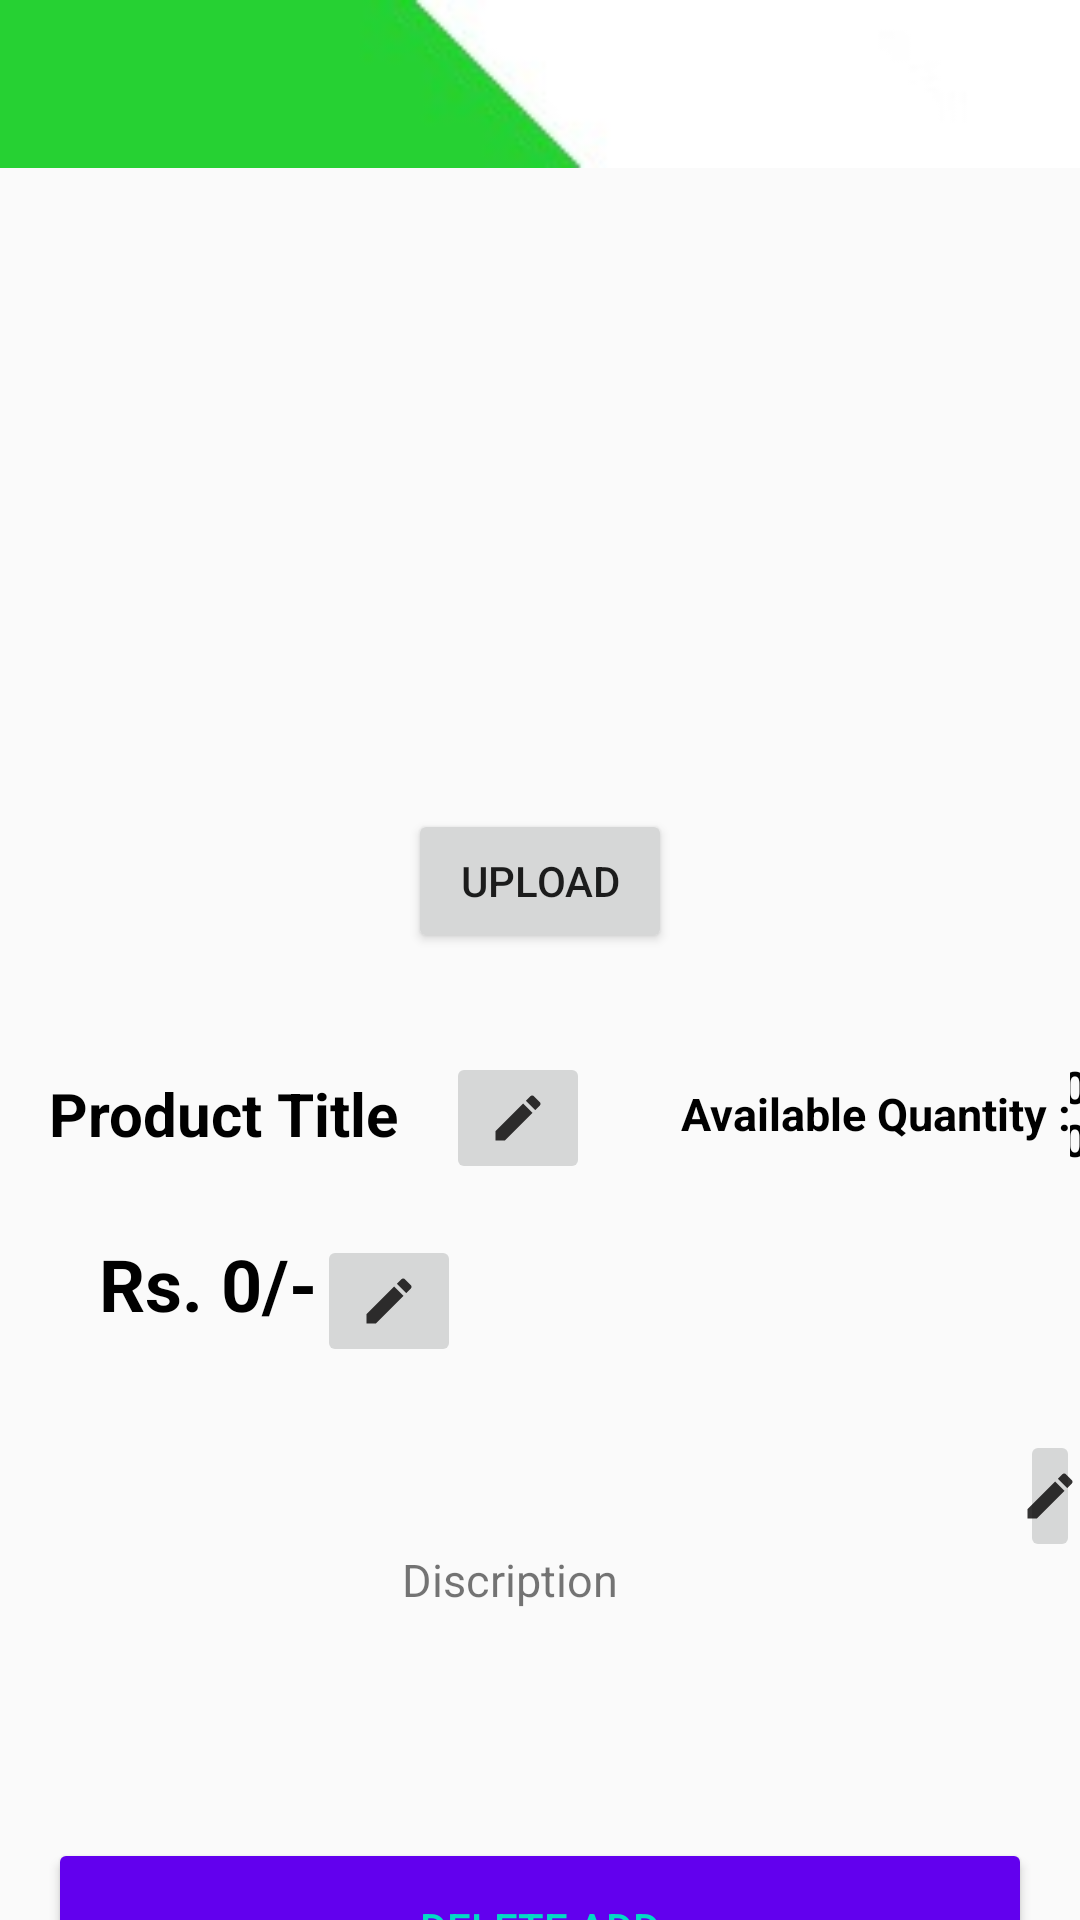

Write the Android layout XML for this screen, with the resource values it uses.
<!-- AndroidManifest.xml: application theme AppTheme -->
<!-- res/layout/activity_product_edit.xml -->
<?xml version="1.0" encoding="utf-8"?>

<androidx.constraintlayout.widget.ConstraintLayout xmlns:android="http://schemas.android.com/apk/res/android"
    xmlns:app="http://schemas.android.com/apk/res-auto"
    xmlns:tools="http://schemas.android.com/tools"
    android:layout_width="match_parent"
    android:layout_height="match_parent"
    tools:context=".Product_Display">
    <com.google.android.material.appbar.AppBarLayout
        android:layout_width="match_parent"
        android:layout_height="wrap_content"
        android:theme="@style/AppTheme.PopupOverlay"
        tools:ignore="MissingConstraints">

        <androidx.appcompat.widget.Toolbar
            android:id="@+id/toolbar"
            android:layout_width="match_parent"
            android:layout_height="?attr/actionBarSize"
            android:background="@drawable/top"
            app:popupTheme="@style/AppTheme.PopupOverlay" />

    </com.google.android.material.appbar.AppBarLayout>
<androidx.core.widget.NestedScrollView
    android:layout_width="match_parent"
    android:layout_height="match_parent">
    <androidx.constraintlayout.widget.ConstraintLayout
        android:layout_width="match_parent"
        android:layout_height="match_parent">
    <LinearLayout
        android:layout_width="match_parent"
        android:layout_height="wrap_content"
        app:layout_constraintBottom_toBottomOf="parent"
        android:orientation="vertical"
        app:layout_constraintTop_toTopOf="parent"
        app:layout_constraintVertical_bias="0.105"
        android:gravity="center"
        android:id="@+id/cld2">

    <ImageView
        android:layout_width="300dp"
        android:layout_height="200dp"
        android:layout_margin="10dp"
        android:id="@+id/picture"
        tools:layout_editor_absoluteX="-16dp"/>
    <Button
        android:layout_width="wrap_content"
        android:layout_height="wrap_content"
        android:text="@string/product_edit_upload"
        android:layout_marginTop="8dp"
        app:layout_constraintEnd_toEndOf="@id/picture"
        app:layout_constraintStart_toStartOf="parent"
        android:id="@+id/price_picture"/>
    </LinearLayout>
    <LinearLayout
        android:layout_width="match_parent"
        android:layout_height="wrap_content"
        android:id="@+id/cld"
        android:layout_marginTop="30dp"
        app:layout_constraintEnd_toEndOf="parent"
        app:layout_constraintStart_toStartOf="parent"
        app:layout_constraintTop_toBottomOf="@+id/cld2">

    <TextView
        android:id="@+id/product_title"
        android:layout_width="wrap_content"
        android:layout_height="match_parent"
        android:layout_marginStart="16dp"
        android:gravity="center"
        android:layout_marginEnd="16dp"
        android:text="@string/product_edit_producttitle"
        android:textColor="#000000"
        android:textSize="20sp"
        android:textStyle="bold" />
    <ImageButton
        android:layout_width="wrap_content"
        android:layout_height="wrap_content"
        android:layout_marginTop="3dp"
        android:src="@drawable/ic_action_edit"
        app:layout_constraintEnd_toEndOf="@id/product_title"
        app:layout_constraintStart_toStartOf="parent"
        android:id="@+id/name_edit"/>

        <TextView
            android:layout_width="wrap_content"
            android:layout_height="match_parent"
            android:text="@string/product_edit_avl"
            android:textStyle="bold"
            android:textColor="#000000"
            android:textSize="15dp"
            android:gravity="center"
            android:layout_marginLeft="30dp"
            />
        <TextView
            android:layout_width="wrap_content"
            android:layout_height="match_parent"
            android:textStyle="bold"
            android:textSize="15dp"
            android:textColor="#000000"
            android:gravity="center"
            android:text="@string/product_edit_avlquantity"
            android:id="@+id/quantity"
            />
        <ImageButton
            android:layout_width="wrap_content"
            android:layout_height="wrap_content"
            android:layout_marginTop="3dp"
            android:src="@drawable/ic_action_edit"
            android:layout_marginLeft="10dp"
            app:layout_constraintEnd_toEndOf="@id/product_title"
            app:layout_constraintStart_toStartOf="parent"
            android:id="@+id/qnty_edit"/>

    </LinearLayout>

    <LinearLayout
        android:id="@+id/linearLayout"
        android:layout_width="wrap_content"
        android:layout_height="wrap_content"
        android:layout_marginStart="16dp"
        android:layout_marginTop="8dp"
        android:orientation="horizontal"
        android:padding="1dp"
        app:layout_constraintStart_toStartOf="parent"
        app:layout_constraintTop_toBottomOf="@+id/cld">

        <TextView
            android:id="@+id/product_price"
            android:layout_width="wrap_content"
            android:layout_height="wrap_content"
            android:layout_marginStart="16dp"
            android:layout_marginTop="8dp"
            android:textColor="#000000"
            android:textSize="24sp"
            android:textStyle="bold"
            android:text="Rs. 0/-" />
        <ImageButton
            android:layout_width="wrap_content"
            android:layout_height="wrap_content"
            android:src="@drawable/ic_action_edit"
            android:layout_marginTop="8dp"
            app:layout_constraintEnd_toEndOf="@id/product_title"
            app:layout_constraintStart_toStartOf="parent"
            android:id="@+id/price_edit"/>


    </LinearLayout>



 <LinearLayout
     android:layout_width="match_parent"
     android:layout_height="wrap_content"
     app:layout_constraintTop_toBottomOf="@+id/linearLayout"
     android:id="@+id/cld3">

    <TextView
        android:layout_width="300dp"
        android:layout_height="100dp"
        android:id="@+id/discription"
        android:layout_margin="20dp"
        android:gravity="center"
        android:text="@string/product_edit_desc"
        android:textSize="15dp"       >

    </TextView>
     <ImageButton
         android:layout_width="wrap_content"
         android:layout_height="wrap_content"
         android:layout_marginTop="20dp"
         android:src="@drawable/ic_action_edit"
         app:layout_constraintEnd_toEndOf="@id/product_title"
         app:layout_constraintStart_toStartOf="parent"
         android:id="@+id/discription_edit"/>
 </LinearLayout>

    <Button
        android:id="@+id/delete_add"
        android:layout_width="match_parent"
        android:layout_height="60dp"
        android:layout_margin="16dp"
        android:backgroundTint="@color/colorPrimary"
        android:text="@string/product_edit_button"
        android:textColor="@color/colorAccent"
        app:layout_constraintTop_toBottomOf="@+id/cld3"
        />
    </androidx.constraintlayout.widget.ConstraintLayout>
</androidx.core.widget.NestedScrollView>

</androidx.constraintlayout.widget.ConstraintLayout>
<!-- resources referenced by this layout -->
<resources>
  <color name="colorAccent">#03DAC5</color>
  <color name="colorPrimary">#6200EE</color>
  <!-- drawable ic_action_edit (drawable-anydpi) -->
  <vector xmlns:android="http://schemas.android.com/apk/res/android"
      android:width="24dp"
      android:height="24dp"
      android:viewportWidth="28.8"
      android:viewportHeight="28.8"
      android:tint="#010000"
      android:alpha="0.8">
    <group android:translateX="2.4"
        android:translateY="2.4">
        <path
            android:fillColor="#FF000000"
            android:pathData="M3,17.25V21h3.75L17.81,9.94l-3.75,-3.75L3,17.25zM20.71,7.04c0.39,-0.39 0.39,-1.02 0,-1.41l-2.34,-2.34c-0.39,-0.39 -1.02,-0.39 -1.41,0l-1.83,1.83 3.75,3.75 1.83,-1.83z"/>
    </group>
  </vector>
  <!-- drawable top: jpg bitmap (drawable-mdpi, 1630 bytes) -->
  <string name="product_edit_avl">Available Quantity : </string>
  <string name="product_edit_avlquantity">00</string>
  <string name="product_edit_button">Delete Add</string>
  <string name="product_edit_desc">Discription</string>
  <string name="product_edit_producttitle">Product Title</string>
  <string name="product_edit_upload">Upload</string>
  <style name="AppTheme.PopupOverlay" parent="ThemeOverlay.AppCompat.Light" />
  <style name="AppTheme" parent="Theme.AppCompat.Light.DarkActionBar">
          
          <item name="colorPrimary">@color/colorPrimary</item>
          <item name="colorPrimaryDark">@color/colorPrimaryDark</item>
          <item name="colorAccent">@color/colorAccent</item>
          <item name="windowActionBar">false</item>
          <item name="windowNoTitle">true</item>
      </style>
  <color name="colorPrimaryDark">#3700B3</color>
</resources>
